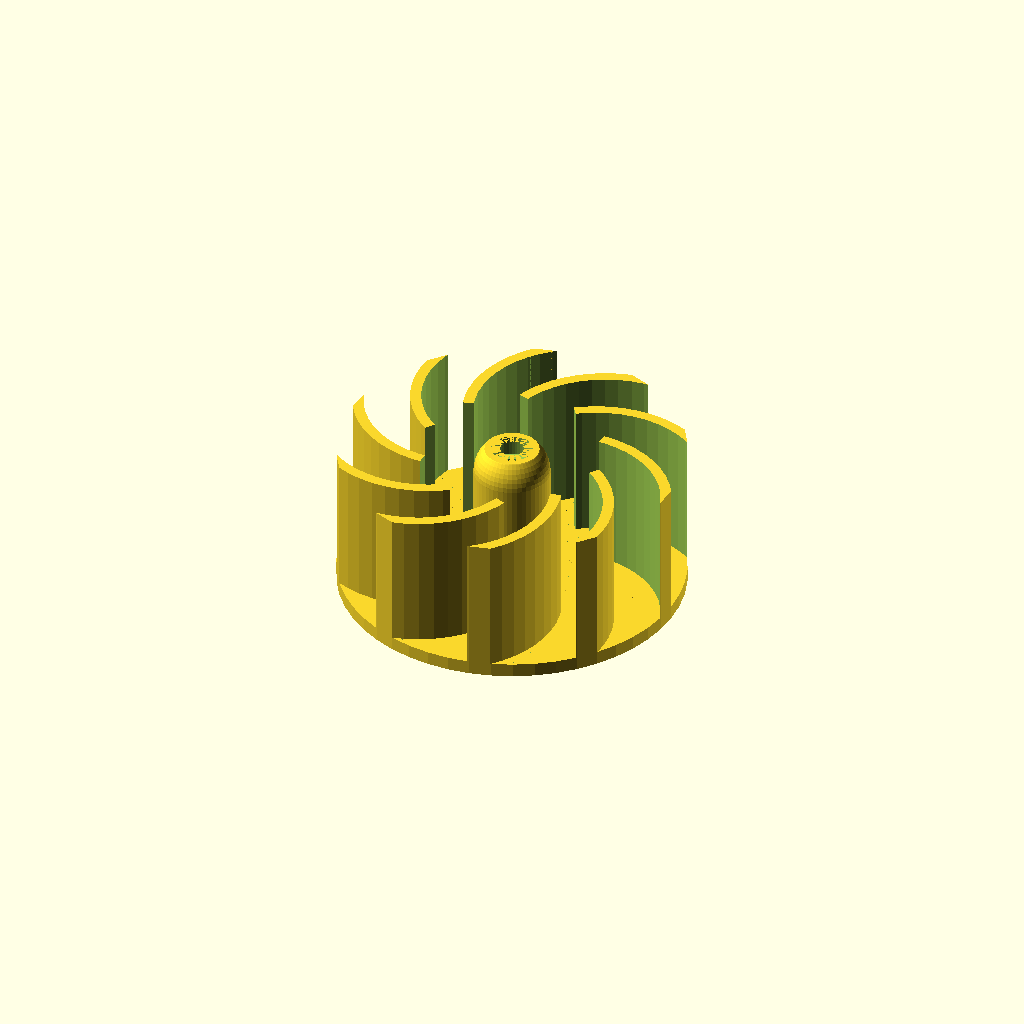
Cell 1 — every parameter at its default value.
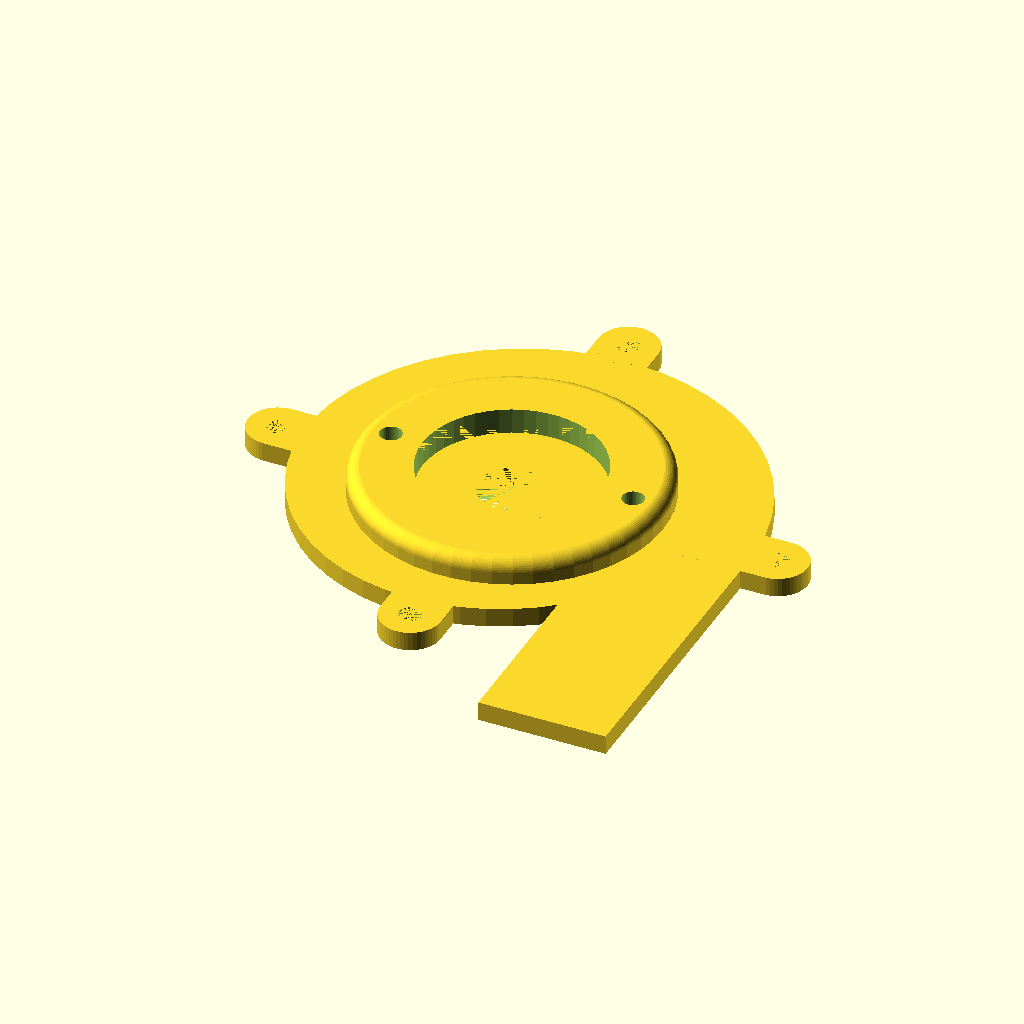
Cell 2: element = "Bottom case" (everything else at default).
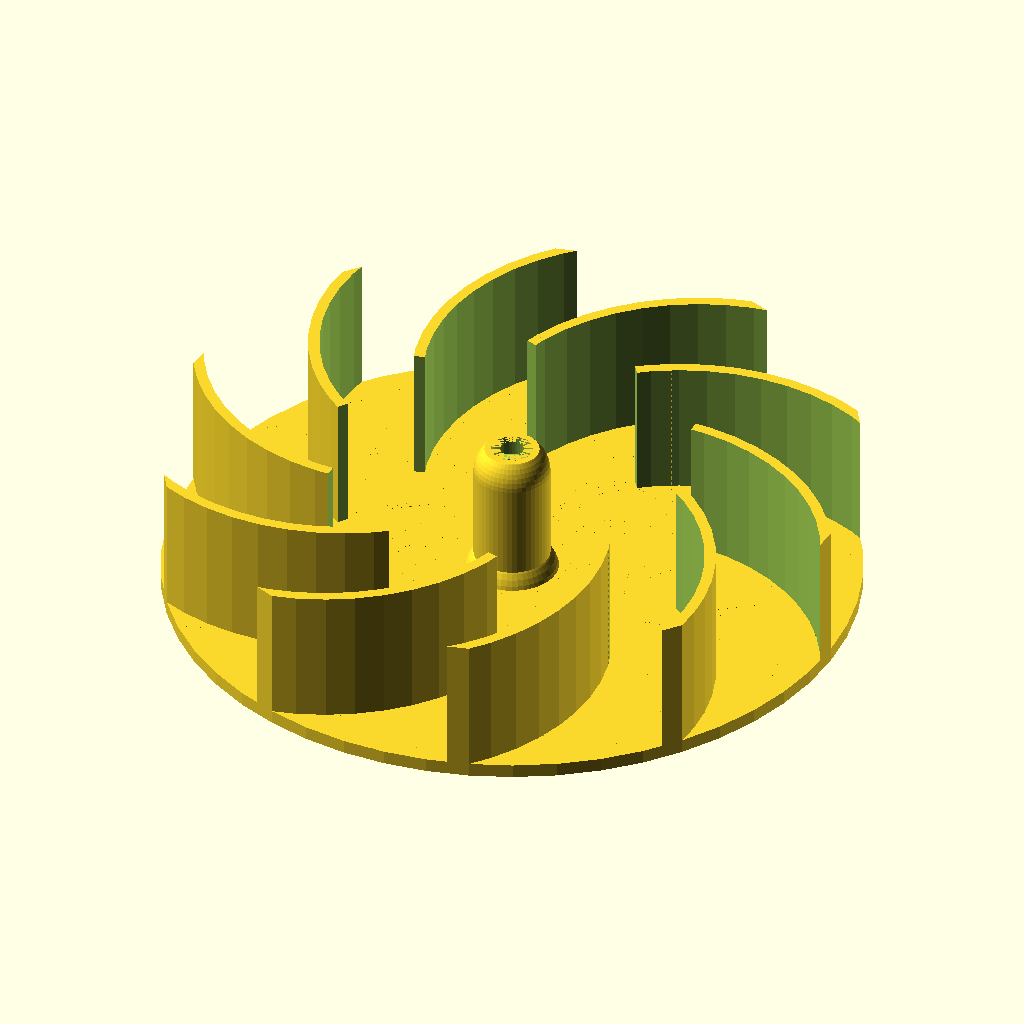
Cell 3: the same model with base_r = 50.
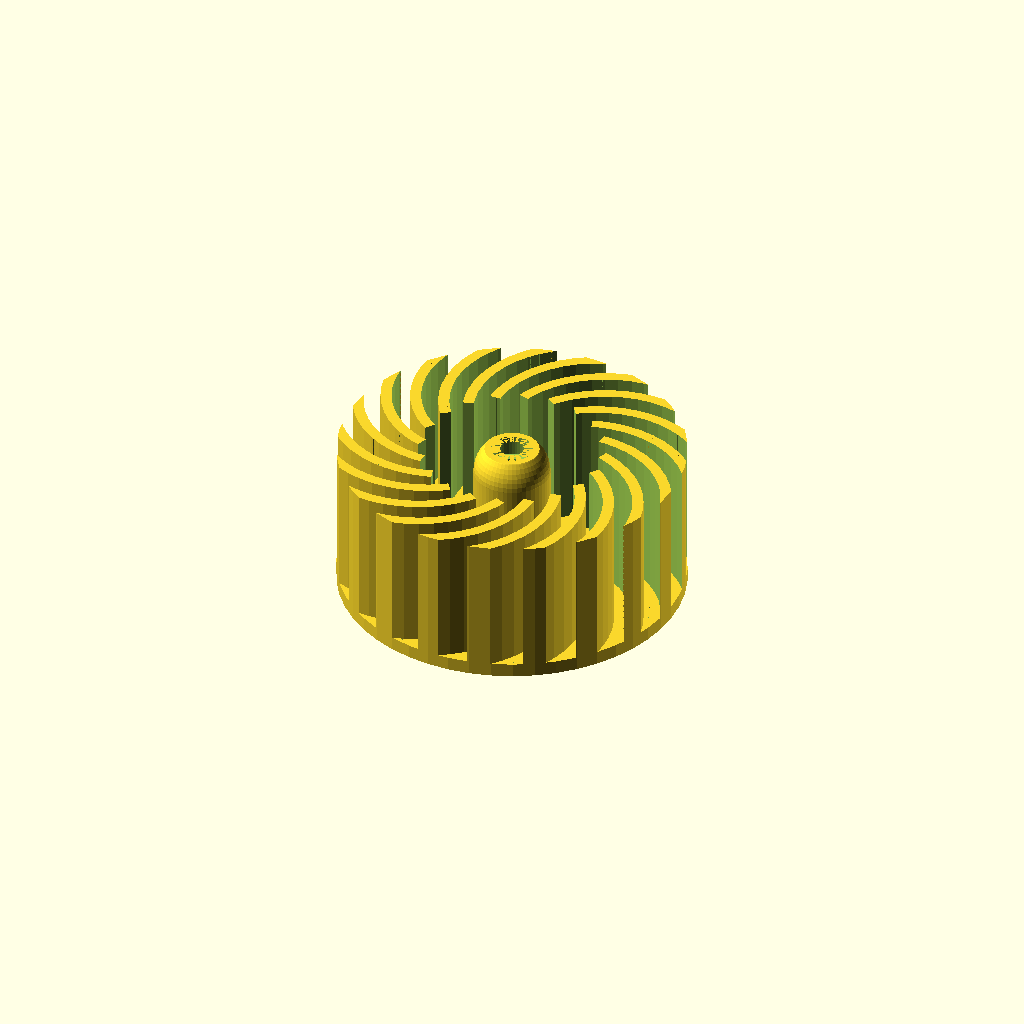
Cell 4: blade_num = 20 (everything else at default).
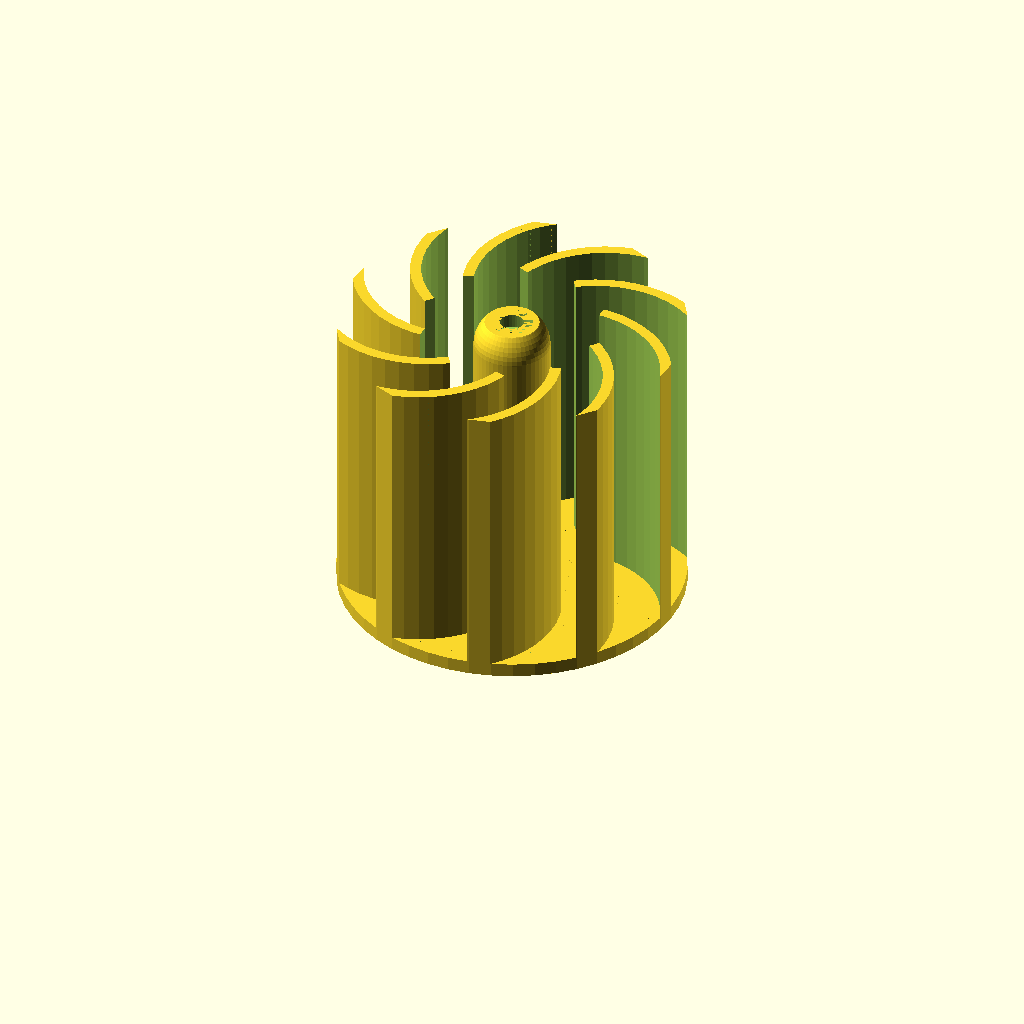
Cell 5 — blade_h set to 44, the other parameters unchanged.
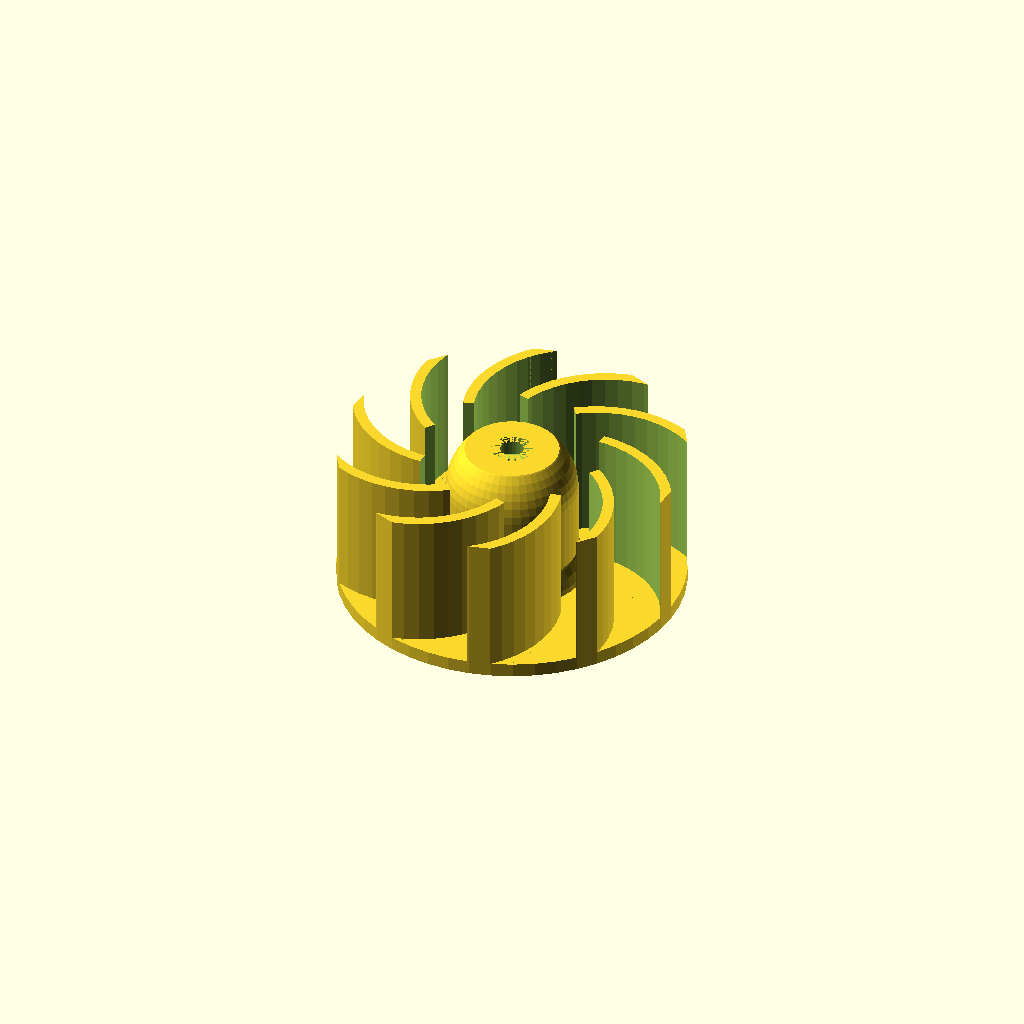
Cell 6 — engine_shaft_r set to 8, the other parameters unchanged.
All cells are drawn from one camera (rotation 55°, 0°, 25°, orthographic, colour scheme Cornfield), so only the parameter changes between them.
OpenSCAD source file inputs/thingiverse/thing-1671798/files/turbine.scad:
element = "Rotor";//[Rotor, Bottom case, Top case, Bearring holder, Engine holder, Assembled]

base_r = 25;
base_h = 2/1;

blade_num = 10;
blade_h = 22;

engine_shaft_r = 4;
engine_shaft_h = 8;

paddle_l = base_r*0.7;

paddle_h = blade_h;
paddle_num = blade_num;
$fn = 50;

screw_r =  1.5;

holl_r = screw_r + 0.2;
nut_r = 3;
nut_h = 3;

bearing_r = 5.2;
bearing_h = 4.2;
bearing_heat_r = bearing_r +  4.5;


case_inside_r = base_r + 0;
case_inside_h = paddle_h + 2;

case_wall = 3;

case_outside_r = case_inside_r + case_wall;
case_outside_h = case_inside_h + case_wall * 2 ;

output_width = 14;

wylot_h = case_outside_h;
wyl_holl_h = wylot_h - case_wall * 2;
wyl_holl_w = output_width;
wylot_w = wyl_holl_w + case_wall * 2;



engine_holl_r = 5.2;
engine_r = 14;
engine_mount_h = 7/1;
engine_mh_d = engine_r + 5;


base_shaft_holder_r = max(engine_shaft_r, nut_h) + case_wall/2;

module base(){
   cylinder(r=base_r, h=base_h, center=true);
}

module paddle(){
   angle = 40;
   intersection() {
      rotate(90, [0, 1, 0]) translate([0, 0, -(paddle_l / 2 * cos(angle)) + base_r]) rotate(angle,[1,0,0]) cube([paddle_h*2, 1, paddle_l], center=true);
      cube([100,100, paddle_h], center = true);
   }
}

//paddle();
//circle_paddle();
module circle_paddle(){
   angle = 40;
   a1 = 30;
   a2 = 90;
   da = a2 - a1;
   rb = paddle_l * 360 / (da * 2 * PI) ;
   rs = rb - (0.4*4);

   x = sin(da) * rb;
   y = cos(da) * rb;

   translate([-x + base_r, -y, 0])intersection() {
      difference() {
         cylinder(r = rb, h = paddle_h * 2, center = true);
         cylinder(r = rs, h = paddle_h * 3, center = true);

         rotate(a1) translate([-rb, rb, 0]) cube([rb*2,rb*2,paddle_h * 3], center = true);
         rotate(180 - a2) translate([-rb, -rb, 0]) cube([rb*2,rb*2,paddle_h * 3], center = true);

         translate([-rb, 0, 0]) cube([rb*2,rb*2,paddle_h * 3], center = true);
         translate([0, -rb, 0]) cube([rb*2,rb*2,paddle_h * 3], center = true);

      }

      cube([rb*2,rb*2, paddle_h], center = true);
   }

}
//circle_paddle();

//rotor();
module rotor(){

   big_holl_h = engine_shaft_h + nut_h*2;

   intersection(){
      translate([0, 0, 0]) union() {
         translate([0, 0, base_h/2]) base();
         for (i=[0:paddle_num]) rotate(i * 360 / paddle_num) translate([0, 0, paddle_h/2]) circle_paddle();
         cylinder(r=base_shaft_holder_r, h = paddle_h - base_shaft_holder_r * 0.7);
         translate([0, 0, paddle_h - base_shaft_holder_r  * 0.7 ]) sphere(r=base_shaft_holder_r);
         sphere(r=base_shaft_holder_r + case_wall/2);
      }
      difference() {
         cylinder(r=base_r, h = paddle_h);
         translate([0, 0, big_holl_h + 0.4*4]) cylinder(r=holl_r, h = paddle_h*2);

         translate([0, 0, paddle_h - nut_h]) cylinder(r=nut_r, h = nut_h);

         cylinder(r=engine_shaft_r, h = big_holl_h);
      }
   }

}


/*difference(){
   rotor();
   translate([0, -50, 0]) cube([100,100,100], center = true);
}*/
module case(){




   //h = paddle_h + 2;
   difference(){
      union(){
          muszla(begin_r = case_outside_r, end_r = case_outside_r + wylot_w/2, h = case_outside_h);
          translate([case_outside_r ,25,0]) cube([wylot_w,50, wylot_h], center = true);

          for (p=[0:3])
          for (i=[case_inside_h/2 , -case_outside_h/2 ]) translate([0, 0, i]) {
               d = case_outside_r + (p+1) * (wylot_w/2)/4 + holl_r + 2;
               w = case_wall * 2 + holl_r * 2;

               rotate (-90 + 90*p) difference() {
                  union() {
                     translate([-d, -w/2, 0]) cube([d, w, case_wall]);
                     translate([-d, 0, 0]) cylinder(r = holl_r + case_wall, h = case_wall);
                  }
                  translate([-d, 0, 0]) cylinder(r = holl_r, h = case_wall);
               }
         }
      }
      translate([case_outside_r ,40,0]) cube([wyl_holl_w,80,wyl_holl_h], center = true);
      muszla(begin_r = case_inside_r, end_r = case_inside_r + wylot_w/2, h = case_inside_h);

   }
}


/*difference(){
   union(){
      case_bottom();
      //case_top();
   }
   translate([0, -50, 0]) cube([100,100,100], center = true);
}*/

module engine_hat(){
   difference() {
      union() {
         cylinder(r=engine_holl_r +  4.5, h = case_wall ,center=true);
         cube([(engine_mh_d)*2, (holl_r + case_wall)*2 , case_wall], center=true);
         for (i=[0:1]) rotate(i*180) translate([engine_mh_d, 0, 0]) cylinder(r=holl_r + case_wall, h=case_wall, center=true);

      }
      for (i=[0:1]) rotate(i*180) translate([engine_mh_d, 0, 0]) cylinder(r=holl_r, h=50, center=true);
      translate([0, 0, 0]) cylinder(r=engine_holl_r, h = case_wall,center = true);
   }
}
//engine_hat();

module bering_hat(){
   difference() {

      cylinder(r=bearing_heat_r, h = case_wall ,center=true);
      translate([0, 0, -case_wall - (case_wall - bearing_h)]) cylinder(r=bearing_r, h = case_wall,center = true);
      cylinder(r=holl_r, h = case_wall*4 ,center=true);
   }
}
//bering_hat();


//case_top();
module case_top(){
   difference(){
      case();
      translate([0, 0, -case_inside_h/2 - 100/2]) cube([200,200, 100] ,center = true);

      translate([0, 0, case_wall/2 + case_inside_h/2]) cylinder(r=bearing_r, h = case_wall,center = true);

      vent_r = 1;
      vent_big_r = base_r / 7.5;
      vent_num = 10;

      a = 360 / vent_num;
      //vent_d = vent_num * ( 2 * vent_r + case_wall) / (2 * PI);
      //vent_big_d = vent_num * ( 2 * vent_big_r + case_wall) / (2 * PI) - vent_d;

      vent_d = (vent_r + case_wall/2) / sin(a/2);
      vent_big_d = (vent_big_r + case_wall/2) / sin(a/2) - vent_d;

      for (i=[0:vent_num]) {

             rotate(i * 360 / vent_num) translate([vent_d, 0, case_inside_h/2 - case_wall/2]) union(){

                  a = acos((vent_big_r - vent_r) / vent_big_d);
                  b = 180 - a;
                  bd = 180 - b;

                  x1 = cos(bd) * vent_r;
                  y1 = sin(bd) * vent_r;

                  x2 = cos(a) * vent_big_r;
                  y2 = sin(a) * vent_big_r;

                  cylinder(r = vent_r, h = case_wall*2);
                  translate([vent_big_d,0,0]) cylinder(r = vent_big_r, h = case_wall*2);
                  linear_extrude(height = case_wall*2) polygon(points=[[-x1,-y1],[-x1,y1],[-x2 + vent_big_d,y2],[-x2 + vent_big_d,-y2]]);

               }
      }

   }
}
module case_bottom(){

   free_space = 0.2;
   lock_h = 1;

   difference() {
      union() {
         intersection() {
            case();
            translate([0, 0, -case_inside_h/2 - 100/2]) cube([200,200, 100] ,center = true);
         }
         /*translate([0, 0, -case_inside_h/2]) {
            muszla(begin_r = case_inside_r - free_space , end_r = case_inside_r + wylot_w/2 - free_space, h = 2);
            translate([case_outside_r ,25,0]) cube([wyl_holl_w - free_space ,50 - free_space, 2], center = true);
         }*/


         translate([0, 0, -engine_mount_h/2 - case_inside_h/2]) difference(){
            minkowski() {
               r = engine_mount_h/2 * 0.6;
               cylinder(r = engine_mh_d + holl_r - r + case_wall, h = engine_mount_h - r * 2 , center = true);
               sphere(r= r, center=true);
            }


            cylinder(r = engine_r, h = engine_mount_h, center = true);
         }
      }
      translate([0, 0, -case_wall/2 - case_inside_h/2]) cylinder(r=engine_holl_r, h = case_wall,center = true);
      for (i=[0:1]) {
         rotate(i*180) translate([engine_mh_d, 0, -25 - case_inside_h/2 - nut_h - 0.4*4]) cylinder(r=holl_r, h=50, center=true);
         rotate(i*180) translate([engine_mh_d, 0, -nut_h/2 - case_inside_h/2]) cylinder(r=nut_r, h=nut_h, center=true);
      }
   }
}
//case_bottom();

//rotor();
module assembly(){
   rotor();
   translate([0, 0, paddle_h/2]) {
      translate([0, 0, case_outside_h/2 + case_wall/2]) bering_hat();
      case_bottom();
      case_top();
   }

   translate([0, 0, -40]) engine_hat();

}

module print(){
   translate([0, 0, 0]) rotor();



   translate([8, 65, -case_inside_h/2]) rotate(180, [1,0,0]) case_bottom();

   translate([8, -85, case_outside_h/2]) rotate(180, [1,0,0]) case_top();

   translate([base_r + 12, 0, + case_wall/2]) rotate(180, [1,0,0]) bering_hat();
   translate([-base_r -5, 30, + case_wall/2]) rotate(90) engine_hat();

}
//print();

module print_selectable(co = element){
   if("Rotor" == co) rotor();
   if("Bottom case" == co) rotate(180, [1,0,0]) case_bottom();
   if("Top case" == co)  rotate(180, [1,0,0]) case_top();
   if("Bearring holder" == co) rotate(180, [1,0,0]) bering_hat();
   if("Engine holder" == co) rotate(90) engine_hat();
   if("Assembled" == co) assembly();
}
print_selectable();
//print();
/*difference(){
   assembly();
   translate([0, -50, 0]) cube([100,100,100], center = true);
}
*/



module muszla(begin_r = case_outside_r, end_r = case_outside_r + 10, h = case_outside_h){

   step_r = (end_r - begin_r) / $fn;
   //step_a = (2 * PI * begin_r) / $fn;

   function actual_r(stp) = step_r * stp + begin_r;
   function actual_a(stp) = stp * 360 / $fn;

   points = [
      for (i=[0:$fn]) [cos(actual_a(i)) * actual_r(i), sin(actual_a(i)) * actual_r(i)]
   ];

   linear_extrude(height = h, center = true) polygon(points=points);

}
//   muszla();
Customizer parameters (derived from the source; name, type, default, range or options):
element: string, default "Rotor", options "Rotor", "Bottom case", "Top case", "Bearring holder", "Engine holder", "Assembled"
base_r: number, default 25
blade_num: number, default 10
blade_h: number, default 22
engine_shaft_r: number, default 4
engine_shaft_h: number, default 8
screw_r: number, default 1.5
nut_r: number, default 3
nut_h: number, default 3
bearing_r: number, default 5.2
bearing_h: number, default 4.2
case_wall: number, default 3
output_width: number, default 14
engine_holl_r: number, default 5.2
engine_r: number, default 14
